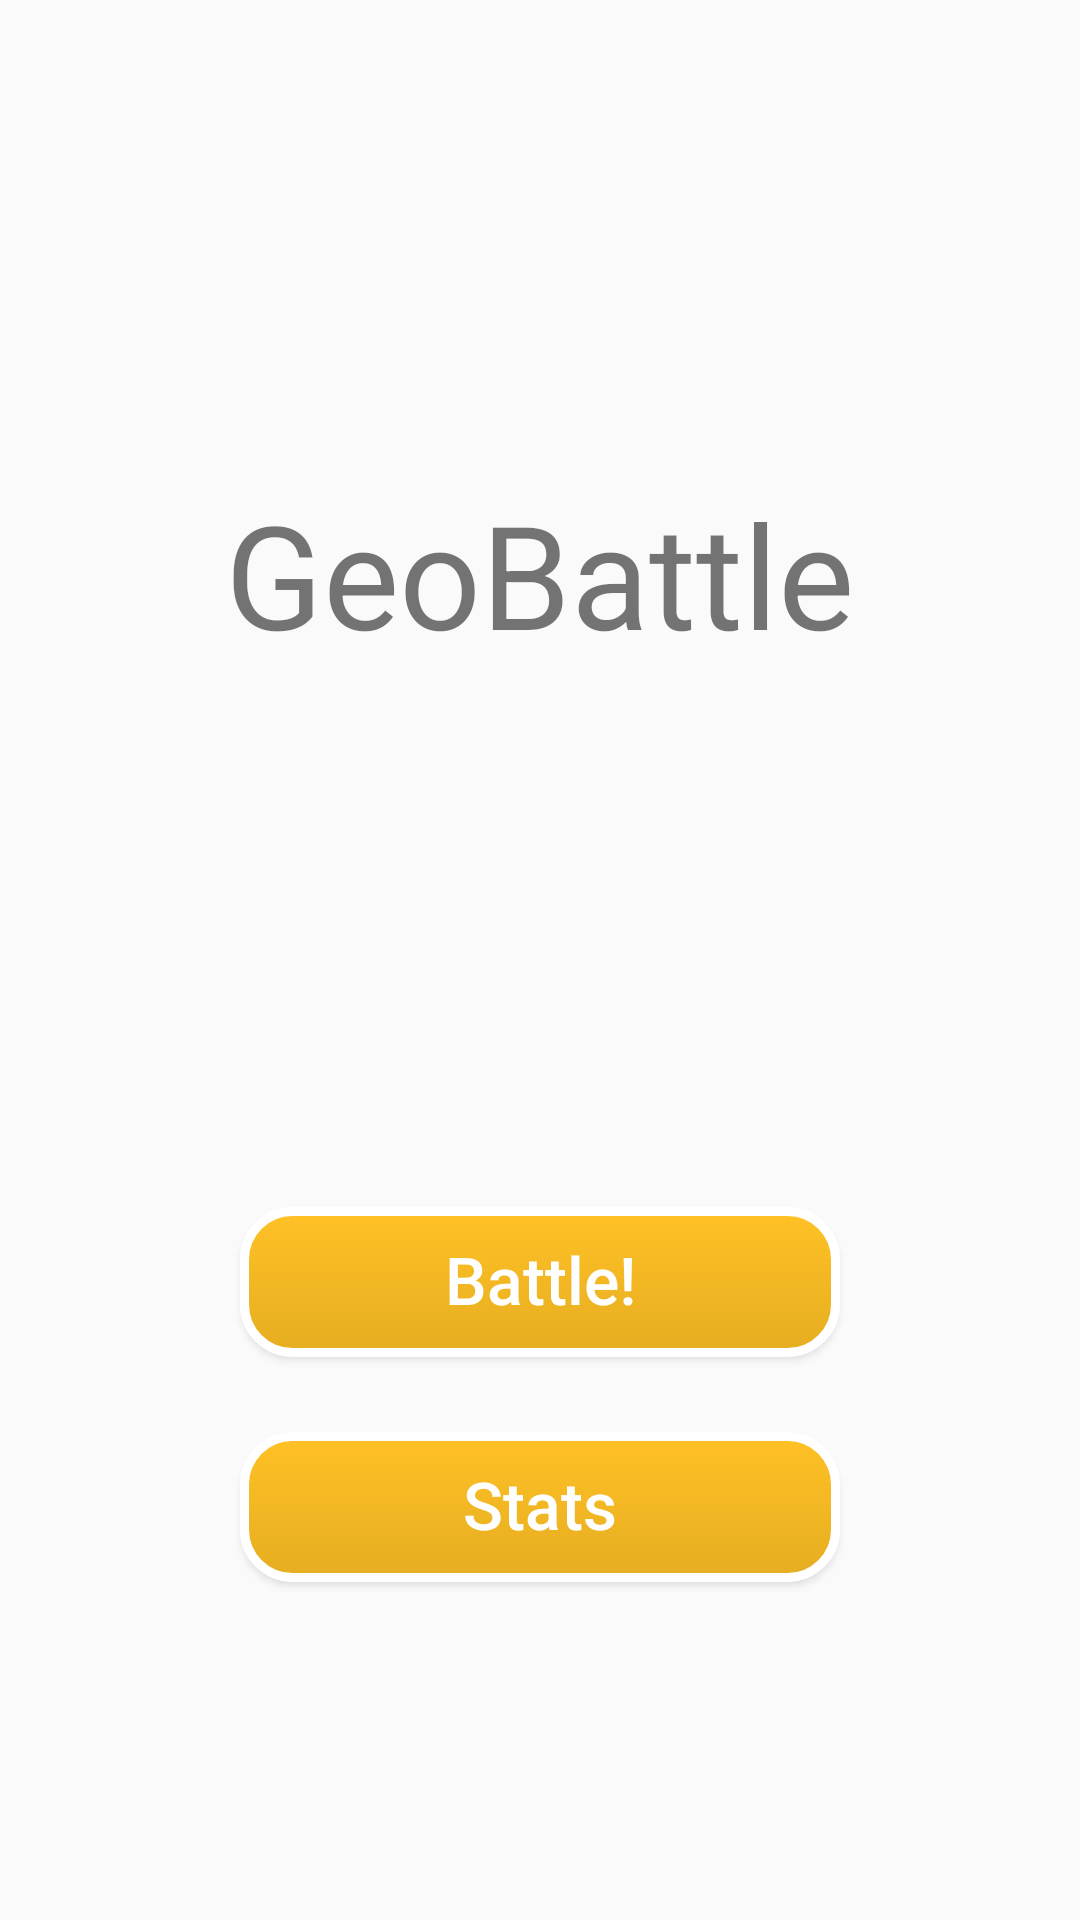

Write the Android layout XML for this screen, with the resource values it uses.
<!-- AndroidManifest.xml: application theme AppTheme -->
<!-- res/layout/activity_main.xml -->
<?xml version="1.0" encoding="utf-8"?>
<LinearLayout xmlns:android="http://schemas.android.com/apk/res/android"
    xmlns:app="http://schemas.android.com/apk/res-auto"
    xmlns:tools="http://schemas.android.com/tools"
    android:layout_width="match_parent"
    android:layout_height="match_parent"
    tools:context=".MainActivity"
    android:orientation="vertical"
    >

    <TextView
        android:layout_width="wrap_content"
        android:layout_height="wrap_content"
        android:padding="70sp"
        />
    <TextView
        android:layout_width="wrap_content"
        android:layout_height="wrap_content"
        android:text="@string/app_name"
        app:layout_constraintBottom_toBottomOf="parent"
        app:layout_constraintLeft_toLeftOf="parent"
        app:layout_constraintRight_toRightOf="parent"
        app:layout_constraintTop_toTopOf="parent"
        android:layout_gravity="center_vertical|center_horizontal"
        android:textSize="48sp"
        />
    <TextView
        android:layout_width="wrap_content"
        android:layout_height="wrap_content"
        android:padding="80sp"
        />

    <Button
        android:layout_width="200sp"
        android:layout_height="50sp"
        android:id="@+id/button_battle"
        android:textSize="22sp"
        android:text="@string/button_battle"
        android:textColor="#FFFFFF"
        android:background="@drawable/roundbutton"
        android:textAllCaps="false"
        android:layout_gravity="center"

        />
    <TextView
        android:layout_width="wrap_content"
        android:layout_height="wrap_content"
        android:padding="3sp"
        />
    <Button

        android:id="@+id/stats"
        android:text="@string/stats"
        android:layout_gravity="center_horizontal"
        android:textSize="22sp"
        android:textColor="#FFFFFF"
        android:layout_width="200sp"
        android:layout_height="50sp"
        android:background="@drawable/roundbutton"
        android:textAllCaps="false"

        />

</LinearLayout>
<!-- resources referenced by this layout -->
<resources>
  <!-- drawable roundbutton (drawable) -->
  <?xml version="1.0" encoding="utf-8"?>
  <shape xmlns:android="http://schemas.android.com/apk/res/android"
      android:shape="rectangle">
      <solid android:color="#FFC125" />
      <stroke android:width="3sp" android:color="#FFFFFF" />
      <corners android:bottomRightRadius="16dp"
          android:bottomLeftRadius="16dp"
          android:topRightRadius="16dp"
          android:topLeftRadius="16dp"
          />
      <padding android:bottom="8sp" android:left="20sp"
          android:right="20sp" android:top="6sp" />
      <gradient android:angle="270"
          android:endColor="#E5AD21" android:startColor="#FFC125" />
  </shape>
  <string name="app_name">GeoBattle</string>
  <string name="button_battle">Battle!</string>
  <string name="stats">Stats</string>
  <style name="AppTheme" parent="Base.Theme.AppCompat.Light.DarkActionBar">
          
          <item name="colorPrimary">@color/colorPrimary</item>
          <item name="colorPrimaryDark">@color/colorPrimaryDark</item>
          <item name="colorAccent">@color/colorAccent</item>
          <item name="colorButtonNormal">@color/colorButtonNormal</item>
          <item name="colorControlHighlight">@color/colorControlHighlight</item>
  
      </style>
  <color name="colorPrimary">#3F51B5</color>
  <color name="colorPrimaryDark">#303F9F</color>
  <color name="colorAccent">#FF4081</color>
  <color name="colorButtonNormal">#FFC125</color>
  <color name="colorControlHighlight">#FF4081</color>
</resources>
